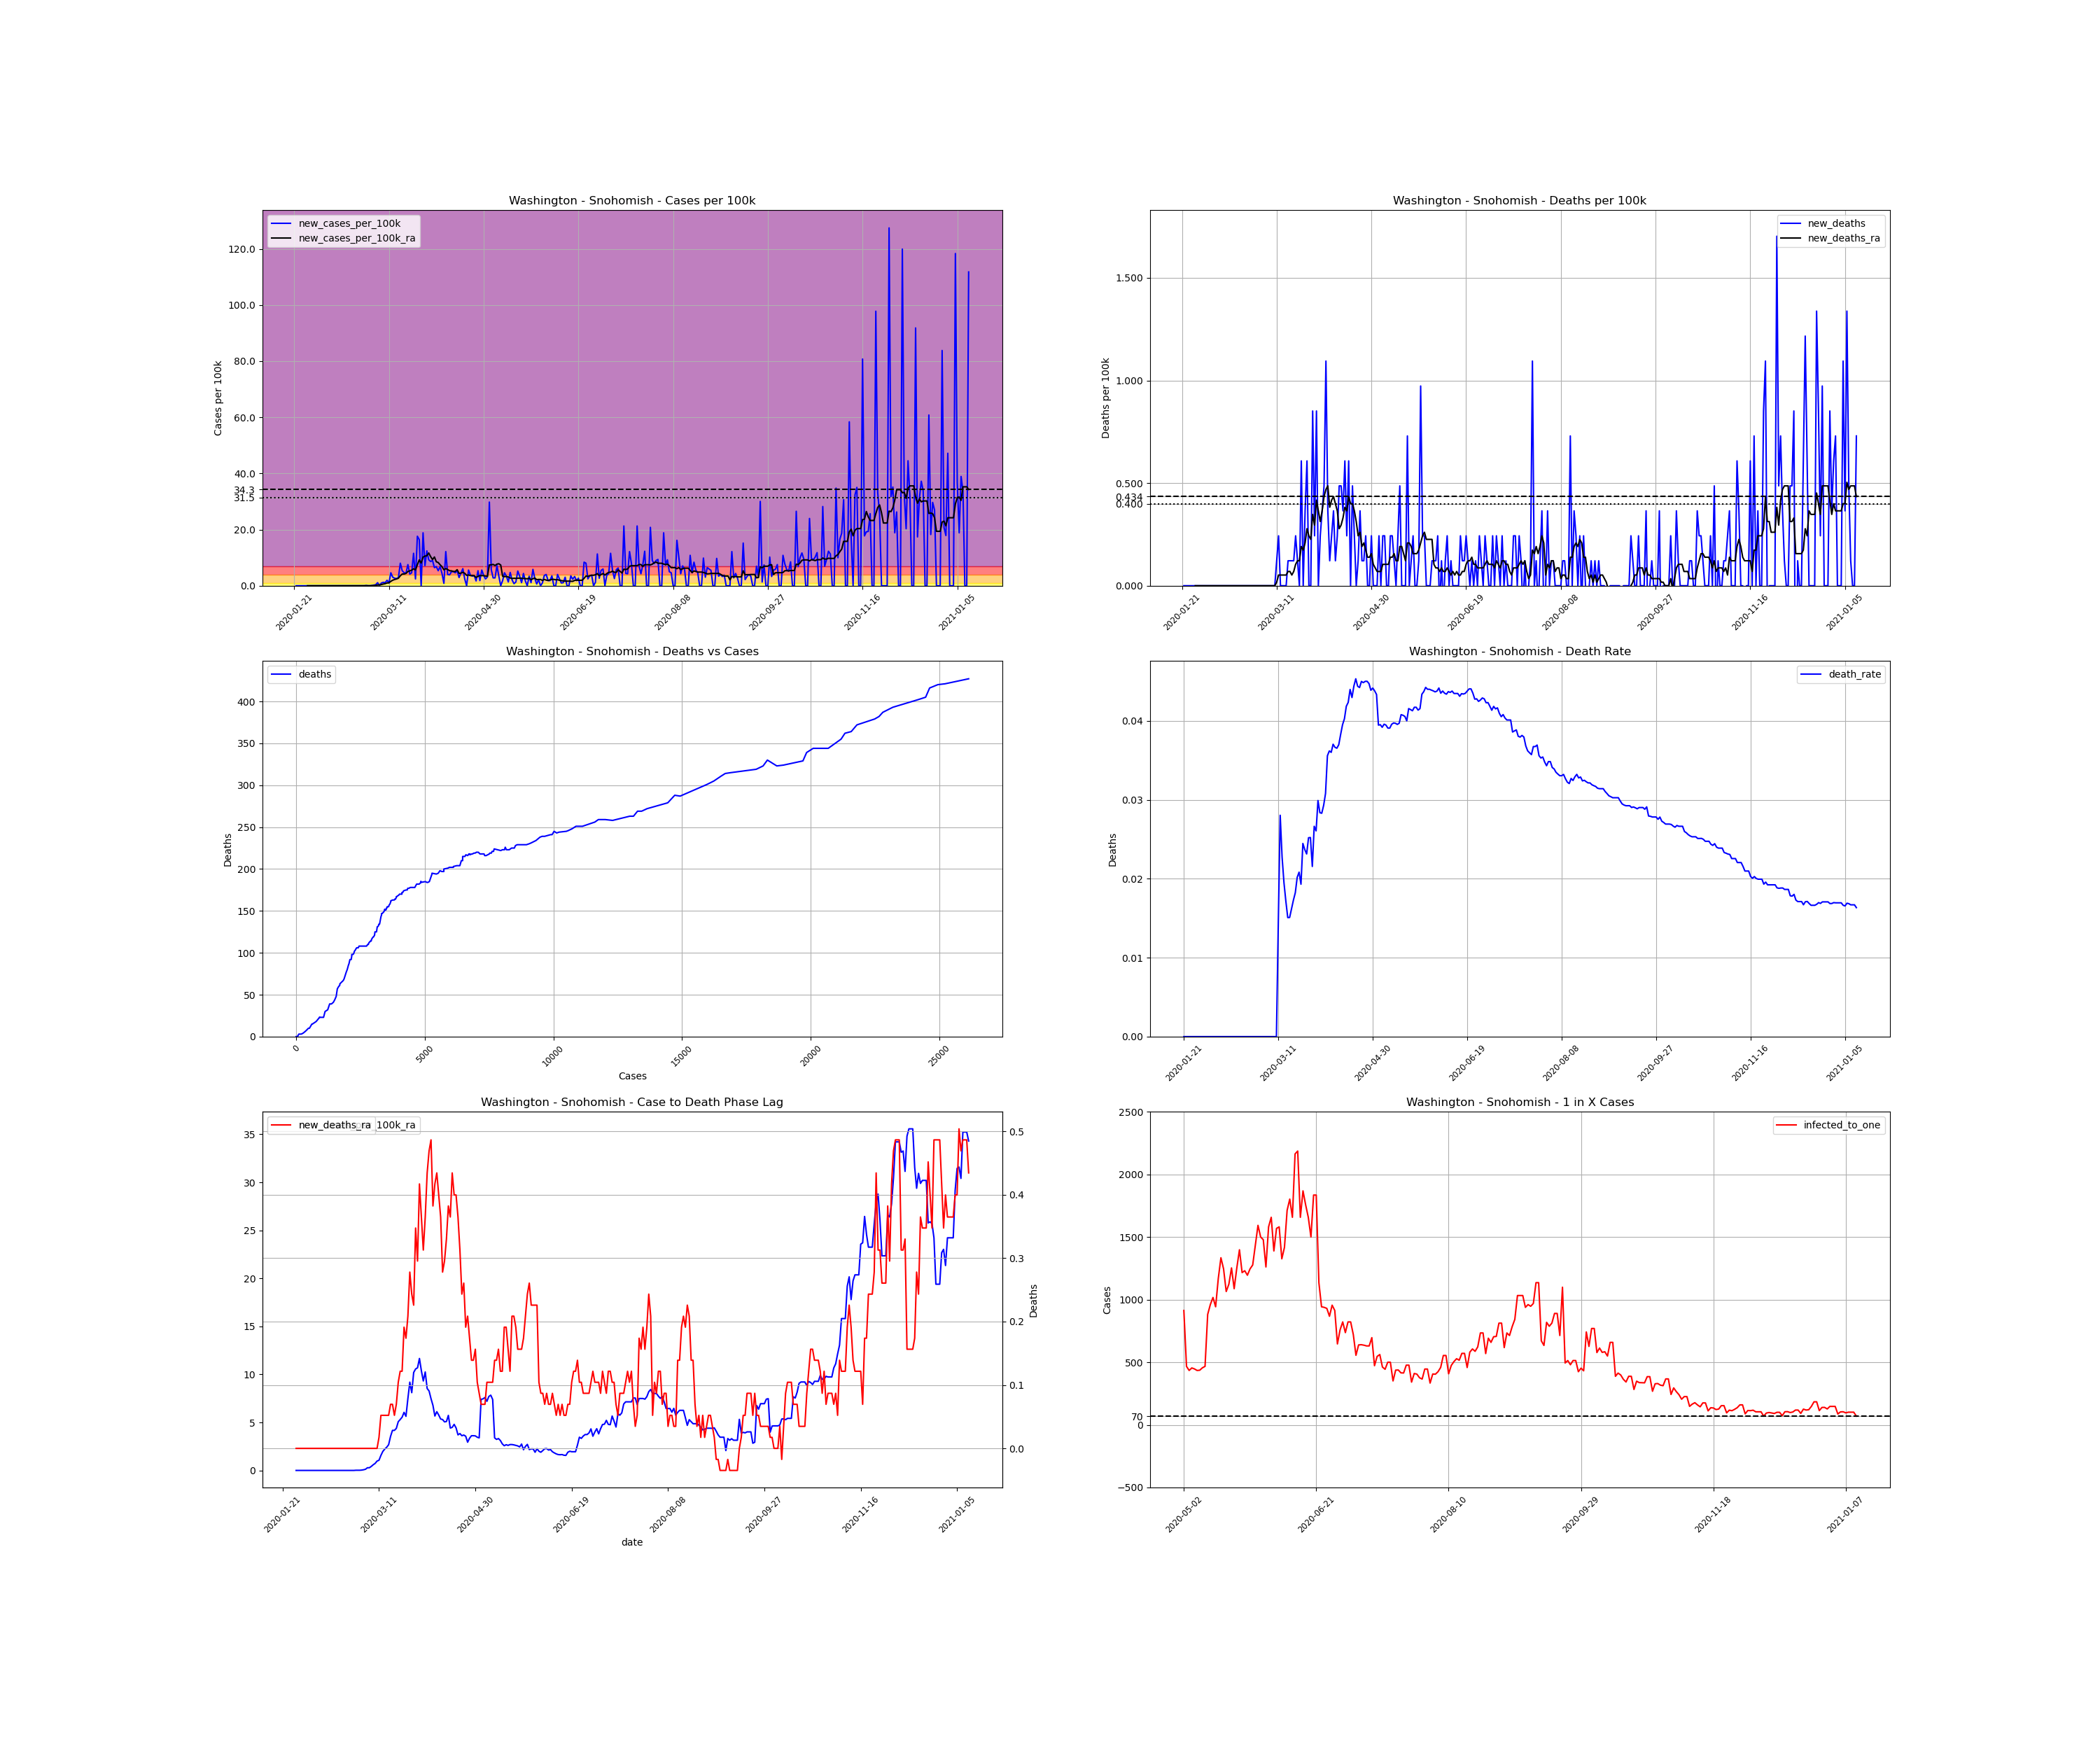

The data file committed next to this chart (first rows):
, date, county, state, fips, cases, deaths, COUNTY, STNAME, CTYNAME, POPESTIMATE2019, cases_per_100k, deaths_per_100k, death_rate, new_cases, new_cases_per_100k, new_deaths, new_cases_per_100k_ra, new_deaths_ra, active_cases, infected_to_one
0, 2020-01-21, Snohomish, Washington, 53061, 1, 0.0, 61, Washington, Snohomish, 822083, 0.1216, 0.0, 0.0, , , , , , , 
1, 2020-01-22, Snohomish, Washington, 53061, 1, 0.0, 61, Washington, Snohomish, 822083, 0.1216, 0.0, 0.0, 0.0, 0.0, 0.0, , , , 
2, 2020-01-23, Snohomish, Washington, 53061, 1, 0.0, 61, Washington, Snohomish, 822083, 0.1216, 0.0, 0.0, 0.0, 0.0, 0.0, , , , 
3, 2020-01-24, Snohomish, Washington, 53061, 1, 0.0, 61, Washington, Snohomish, 822083, 0.1216, 0.0, 0.0, 0.0, 0.0, 0.0, , , , 
4, 2020-01-25, Snohomish, Washington, 53061, 1, 0.0, 61, Washington, Snohomish, 822083, 0.1216, 0.0, 0.0, 0.0, 0.0, 0.0, , , , 
5, 2020-01-26, Snohomish, Washington, 53061, 1, 0.0, 61, Washington, Snohomish, 822083, 0.1216, 0.0, 0.0, 0.0, 0.0, 0.0, , , , 
6, 2020-01-27, Snohomish, Washington, 53061, 1, 0.0, 61, Washington, Snohomish, 822083, 0.1216, 0.0, 0.0, 0.0, 0.0, 0.0, , , , 
7, 2020-01-28, Snohomish, Washington, 53061, 1, 0.0, 61, Washington, Snohomish, 822083, 0.1216, 0.0, 0.0, 0.0, 0.0, 0.0, 0.0, 0.0, , 
8, 2020-01-29, Snohomish, Washington, 53061, 1, 0.0, 61, Washington, Snohomish, 822083, 0.1216, 0.0, 0.0, 0.0, 0.0, 0.0, 0.0, 0.0, 0.0, inf
9, 2020-01-30, Snohomish, Washington, 53061, 1, 0.0, 61, Washington, Snohomish, 822083, 0.1216, 0.0, 0.0, 0.0, 0.0, 0.0, 0.0, 0.0, 0.0, inf
10, 2020-01-31, Snohomish, Washington, 53061, 1, 0.0, 61, Washington, Snohomish, 822083, 0.1216, 0.0, 0.0, 0.0, 0.0, 0.0, 0.0, 0.0, 0.0, inf
11, 2020-02-01, Snohomish, Washington, 53061, 1, 0.0, 61, Washington, Snohomish, 822083, 0.1216, 0.0, 0.0, 0.0, 0.0, 0.0, 0.0, 0.0, 0.0, inf
12, 2020-02-02, Snohomish, Washington, 53061, 1, 0.0, 61, Washington, Snohomish, 822083, 0.1216, 0.0, 0.0, 0.0, 0.0, 0.0, 0.0, 0.0, 0.0, inf
13, 2020-02-03, Snohomish, Washington, 53061, 1, 0.0, 61, Washington, Snohomish, 822083, 0.1216, 0.0, 0.0, 0.0, 0.0, 0.0, 0.0, 0.0, 0.0, inf
14, 2020-02-04, Snohomish, Washington, 53061, 1, 0.0, 61, Washington, Snohomish, 822083, 0.1216, 0.0, 0.0, 0.0, 0.0, 0.0, 0.0, 0.0, 0.0, inf
15, 2020-02-05, Snohomish, Washington, 53061, 1, 0.0, 61, Washington, Snohomish, 822083, 0.1216, 0.0, 0.0, 0.0, 0.0, 0.0, 0.0, 0.0, 0.0, inf
16, 2020-02-06, Snohomish, Washington, 53061, 1, 0.0, 61, Washington, Snohomish, 822083, 0.1216, 0.0, 0.0, 0.0, 0.0, 0.0, 0.0, 0.0, 0.0, inf
17, 2020-02-07, Snohomish, Washington, 53061, 1, 0.0, 61, Washington, Snohomish, 822083, 0.1216, 0.0, 0.0, 0.0, 0.0, 0.0, 0.0, 0.0, 0.0, inf
18, 2020-02-08, Snohomish, Washington, 53061, 1, 0.0, 61, Washington, Snohomish, 822083, 0.1216, 0.0, 0.0, 0.0, 0.0, 0.0, 0.0, 0.0, 0.0, inf
19, 2020-02-09, Snohomish, Washington, 53061, 1, 0.0, 61, Washington, Snohomish, 822083, 0.1216, 0.0, 0.0, 0.0, 0.0, 0.0, 0.0, 0.0, 0.0, inf
20, 2020-02-10, Snohomish, Washington, 53061, 1, 0.0, 61, Washington, Snohomish, 822083, 0.1216, 0.0, 0.0, 0.0, 0.0, 0.0, 0.0, 0.0, 0.0, inf
21, 2020-02-11, Snohomish, Washington, 53061, 1, 0.0, 61, Washington, Snohomish, 822083, 0.1216, 0.0, 0.0, 0.0, 0.0, 0.0, 0.0, 0.0, 0.0, inf
22, 2020-02-12, Snohomish, Washington, 53061, 1, 0.0, 61, Washington, Snohomish, 822083, 0.1216, 0.0, 0.0, 0.0, 0.0, 0.0, 0.0, 0.0, 0.0, inf
23, 2020-02-13, Snohomish, Washington, 53061, 1, 0.0, 61, Washington, Snohomish, 822083, 0.1216, 0.0, 0.0, 0.0, 0.0, 0.0, 0.0, 0.0, 0.0, inf
24, 2020-02-14, Snohomish, Washington, 53061, 1, 0.0, 61, Washington, Snohomish, 822083, 0.1216, 0.0, 0.0, 0.0, 0.0, 0.0, 0.0, 0.0, 0.0, inf
25, 2020-02-15, Snohomish, Washington, 53061, 1, 0.0, 61, Washington, Snohomish, 822083, 0.1216, 0.0, 0.0, 0.0, 0.0, 0.0, 0.0, 0.0, 0.0, inf
26, 2020-02-16, Snohomish, Washington, 53061, 1, 0.0, 61, Washington, Snohomish, 822083, 0.1216, 0.0, 0.0, 0.0, 0.0, 0.0, 0.0, 0.0, 0.0, inf
27, 2020-02-17, Snohomish, Washington, 53061, 1, 0.0, 61, Washington, Snohomish, 822083, 0.1216, 0.0, 0.0, 0.0, 0.0, 0.0, 0.0, 0.0, 0.0, inf
28, 2020-02-18, Snohomish, Washington, 53061, 1, 0.0, 61, Washington, Snohomish, 822083, 0.1216, 0.0, 0.0, 0.0, 0.0, 0.0, 0.0, 0.0, 0.0, inf
29, 2020-02-19, Snohomish, Washington, 53061, 1, 0.0, 61, Washington, Snohomish, 822083, 0.1216, 0.0, 0.0, 0.0, 0.0, 0.0, 0.0, 0.0, 0.0, inf
30, 2020-02-20, Snohomish, Washington, 53061, 1, 0.0, 61, Washington, Snohomish, 822083, 0.1216, 0.0, 0.0, 0.0, 0.0, 0.0, 0.0, 0.0, 0.0, inf
31, 2020-02-21, Snohomish, Washington, 53061, 1, 0.0, 61, Washington, Snohomish, 822083, 0.1216, 0.0, 0.0, 0.0, 0.0, 0.0, 0.0, 0.0, 0.0, inf
32, 2020-02-22, Snohomish, Washington, 53061, 1, 0.0, 61, Washington, Snohomish, 822083, 0.1216, 0.0, 0.0, 0.0, 0.0, 0.0, 0.0, 0.0, 0.0, inf
33, 2020-02-23, Snohomish, Washington, 53061, 1, 0.0, 61, Washington, Snohomish, 822083, 0.1216, 0.0, 0.0, 0.0, 0.0, 0.0, 0.0, 0.0, 0.0, inf
34, 2020-02-24, Snohomish, Washington, 53061, 1, 0.0, 61, Washington, Snohomish, 822083, 0.1216, 0.0, 0.0, 0.0, 0.0, 0.0, 0.0, 0.0, 0.0, inf
35, 2020-02-25, Snohomish, Washington, 53061, 1, 0.0, 61, Washington, Snohomish, 822083, 0.1216, 0.0, 0.0, 0.0, 0.0, 0.0, 0.0, 0.0, 0.0, inf
36, 2020-02-26, Snohomish, Washington, 53061, 1, 0.0, 61, Washington, Snohomish, 822083, 0.1216, 0.0, 0.0, 0.0, 0.0, 0.0, 0.0, 0.0, 0.0, inf
37, 2020-02-27, Snohomish, Washington, 53061, 1, 0.0, 61, Washington, Snohomish, 822083, 0.1216, 0.0, 0.0, 0.0, 0.0, 0.0, 0.0, 0.0, 0.0, inf
38, 2020-02-28, Snohomish, Washington, 53061, 2, 0.0, 61, Washington, Snohomish, 822083, 0.2433, 0.0, 0.0, 1.0, 0.1216, 0.0, 0.01738, 0.0, 1.0, 205521
39, 2020-02-29, Snohomish, Washington, 53061, 2, 0.0, 61, Washington, Snohomish, 822083, 0.2433, 0.0, 0.0, 0.0, 0.0, 0.0, 0.01738, 0.0, 1.0, 205521
40, 2020-03-01, Snohomish, Washington, 53061, 2, 0.0, 61, Washington, Snohomish, 822083, 0.2433, 0.0, 0.0, 0.0, 0.0, 0.0, 0.01738, 0.0, 1.0, 205521
41, 2020-03-02, Snohomish, Washington, 53061, 3, 0.0, 61, Washington, Snohomish, 822083, 0.3649, 0.0, 0.0, 1.0, 0.1216, 0.0, 0.03475, 0.0, 2.0, 102760
42, 2020-03-03, Snohomish, Washington, 53061, 5, 0.0, 61, Washington, Snohomish, 822083, 0.6082, 0.0, 0.0, 2.0, 0.2433, 0.0, 0.06951, 0.0, 4.0, 51380
43, 2020-03-04, Snohomish, Washington, 53061, 8, 0.0, 61, Washington, Snohomish, 822083, 0.9731, 0.0, 0.0, 3.0, 0.3649, 0.0, 0.1216, 0.0, 7.0, 29360
44, 2020-03-05, Snohomish, Washington, 53061, 17, 0.0, 61, Washington, Snohomish, 822083, 2.068, 0.0, 0.0, 9.0, 1.095, 0.0, 0.278, 0.0, 16.0, 12845
45, 2020-03-06, Snohomish, Washington, 53061, 18, 0.0, 61, Washington, Snohomish, 822083, 2.19, 0.0, 0.0, 1.0, 0.1216, 0.0, 0.278, 0.0, 17.0, 12089
46, 2020-03-07, Snohomish, Washington, 53061, 26, 0.0, 61, Washington, Snohomish, 822083, 3.163, 0.0, 0.0, 8.0, 0.9731, 0.0, 0.4171, 0.0, 24.0, 8563
47, 2020-03-08, Snohomish, Washington, 53061, 36, 0.0, 61, Washington, Snohomish, 822083, 4.379, 0.0, 0.0, 10.0, 1.216, 0.0, 0.5908, 0.0, 34.0, 6045
48, 2020-03-09, Snohomish, Washington, 53061, 45, 0.0, 61, Washington, Snohomish, 822083, 5.474, 0.0, 0.0, 9.0, 1.095, 0.0, 0.7299, 0.0, 43.0, 4780
49, 2020-03-10, Snohomish, Washington, 53061, 61, 0.0, 61, Washington, Snohomish, 822083, 7.42, 0.0, 0.0, 16.0, 1.946, 0.0, 0.9731, 0.0, 58.0, 3543
50, 2020-03-11, Snohomish, Washington, 53061, 69, 1.0, 61, Washington, Snohomish, 822083, 8.393, 0.1216, 0.01449, 8.0, 0.9731, 0.1216, 1.06, 0.01738, 64.0, 3211
51, 2020-03-12, Snohomish, Washington, 53061, 107, 3.0, 61, Washington, Snohomish, 822083, 13.02, 0.3649, 0.02804, 38.0, 4.622, 0.2433, 1.564, 0.05213, 99.0, 2076
52, 2020-03-13, Snohomish, Washington, 53061, 132, 3.0, 61, Washington, Snohomish, 822083, 16.06, 0.3649, 0.02273, 25.0, 3.041, 0.0, 1.981, 0.05213, 115.0, 1787
53, 2020-03-14, Snohomish, Washington, 53061, 154, 3.0, 61, Washington, Snohomish, 822083, 18.73, 0.3649, 0.01948, 22.0, 2.676, 0.0, 2.224, 0.05213, 136.0, 1511
54, 2020-03-15, Snohomish, Washington, 53061, 175, 3.0, 61, Washington, Snohomish, 822083, 21.29, 0.3649, 0.01714, 21.0, 2.554, 0.0, 2.415, 0.05213, 149.0, 1379
55, 2020-03-16, Snohomish, Washington, 53061, 199, 3.0, 61, Washington, Snohomish, 822083, 24.21, 0.3649, 0.01508, 24.0, 2.919, 0.0, 2.676, 0.05213, 163.0, 1261
56, 2020-03-17, Snohomish, Washington, 53061, 265, 4.0, 61, Washington, Snohomish, 822083, 32.24, 0.4866, 0.01509, 66.0, 8.028, 0.1216, 3.545, 0.06951, 220.0, 934.2
57, 2020-03-18, Snohomish, Washington, 53061, 309, 5.0, 61, Washington, Snohomish, 822083, 37.59, 0.6082, 0.01618, 44.0, 5.352, 0.1216, 4.171, 0.06951, 248.0, 828.7
58, 2020-03-19, Snohomish, Washington, 53061, 347, 6.0, 61, Washington, Snohomish, 822083, 42.21, 0.7299, 0.01729, 38.0, 4.622, 0.1216, 4.171, 0.05213, 278.0, 739.3
59, 2020-03-20, Snohomish, Washington, 53061, 384, 7.0, 61, Washington, Snohomish, 822083, 46.71, 0.8515, 0.01823, 37.0, 4.501, 0.1216, 4.379, 0.06951, 277.0, 742
... 297 more rows
